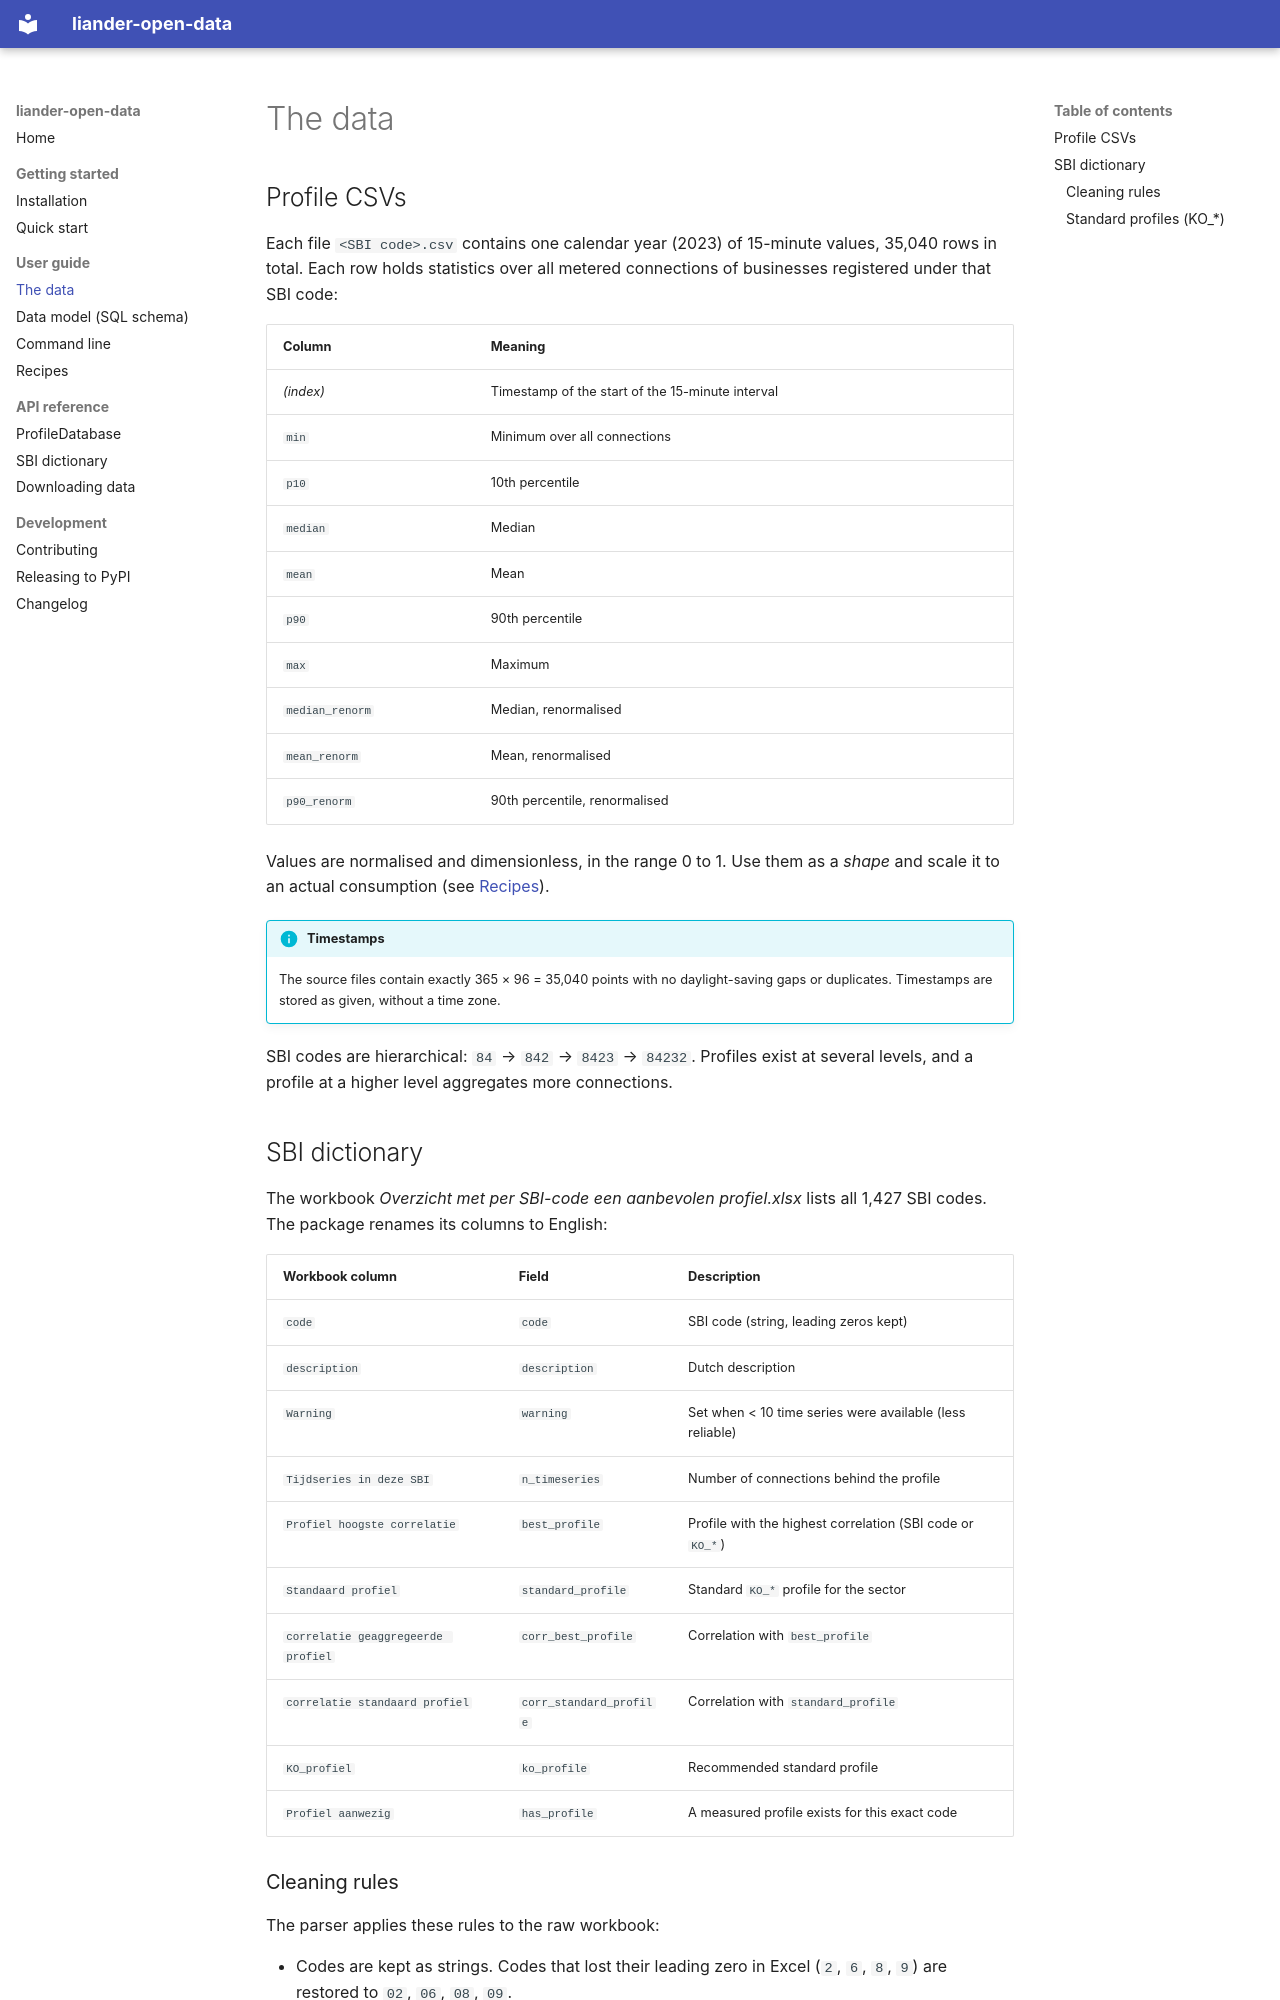

repository: lingkang95/Liander_open_data · page: data/index.html · generator: mkdocs

# The data

## Profile CSVs

Each file `<SBI code>.csv` contains one calendar year (2023) of 15-minute
values, 35,040 rows in total. Each row holds statistics over all metered
connections of businesses registered under that SBI code:

| Column          | Meaning                                                        |
|-----------------|----------------------------------------------------------------|
| *(index)*       | Timestamp of the start of the 15-minute interval               |
| `min`           | Minimum over all connections                                   |
| `p10`           | 10th percentile                                                |
| `median`        | Median                                                         |
| `mean`          | Mean                                                           |
| `p90`           | 90th percentile                                                |
| `max`           | Maximum                                                        |
| `median_renorm` | Median, renormalised                                           |
| `mean_renorm`   | Mean, renormalised                                             |
| `p90_renorm`    | 90th percentile, renormalised                                  |

Values are normalised and dimensionless, in the range 0 to 1. Use them as a
*shape* and scale it to an actual consumption (see [Recipes](recipes.md)).

!!! info "Timestamps"
    The source files contain exactly 365 × 96 = 35,040 points with no
    daylight-saving gaps or duplicates. Timestamps are stored as given,
    without a time zone.

SBI codes are hierarchical: `84` → `842` → `8423` → `84232`. Profiles exist
at several levels, and a profile at a higher level aggregates more
connections.

## SBI dictionary

The workbook *Overzicht met per SBI-code een aanbevolen profiel.xlsx* lists
all 1,427 SBI codes. The package renames its columns to English:

| Workbook column                     | Field                   | Description                                                  |
|-------------------------------------|-------------------------|--------------------------------------------------------------|
| `code`                              | `code`                  | SBI code (string, leading zeros kept)                        |
| `description`                       | `description`           | Dutch description                                            |
| `Warning`                           | `warning`               | Set when < 10 time series were available (less reliable)     |
| `Tijdseries in deze SBI`            | `n_timeseries`          | Number of connections behind the profile                     |
| `Profiel hoogste correlatie`        | `best_profile`          | Profile with the highest correlation (SBI code or `KO_*`)    |
| `Standaard profiel`                 | `standard_profile`      | Standard `KO_*` profile for the sector                       |
| `correlatie geaggregeerde profiel`  | `corr_best_profile`     | Correlation with `best_profile`                              |
| `correlatie standaard profiel`      | `corr_standard_profile` | Correlation with `standard_profile`                          |
| `KO_profiel`                        | `ko_profile`            | Recommended standard profile                                 |
| `Profiel aanwezig`                  | `has_profile`           | A measured profile exists for this exact code                |
